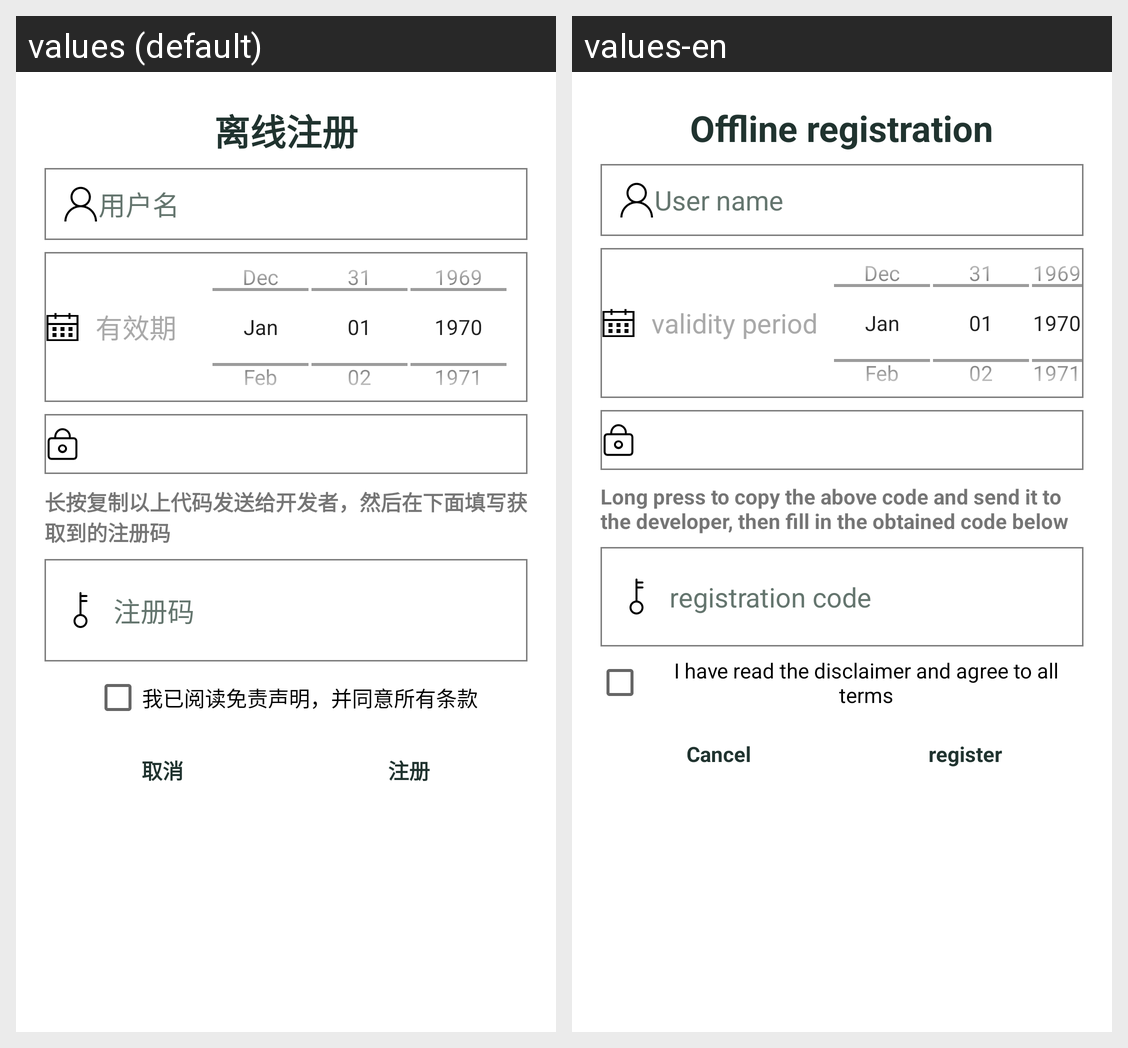

Locale-by-locale string values for the Android screen shown in this grid:
Android screen res/layout/dialog_register.xml rendered under 2 locales, left to right: values (default), values-en. Device: Nexus 5 (rendered at 1080×1920; each locale shown at half size, 540×960, under a caption strip naming it); theme AppTheme.
Strings drawn on this screen, with the default value and each locale's value (text and hints the layout hard-codes, and strings that could not be matched under every locale, appear in the picture but are not listed):

register_title
  values: 离线注册
  values-en: Offline registration

register_user_name
  values: 用户名
  values-en: User name

register_limit
  values: 有效期
  values-en: validity period

register_tips
  values: 长按复制以上代码发送给开发者，然后在下面填写获取到的注册码
  values-en: Long press to copy the above code and send it to the developer, then fill in the obtained code below

register_response
  values: 注册码
  values-en: registration code

register_check
  values: 我已阅读免责声明，并同意所有条款
  values-en: I have read the disclaimer and agree to all terms

register_cancel
  values: 取消
  values-en: Cancel

register_ok
  values: 注册
  values-en: register
